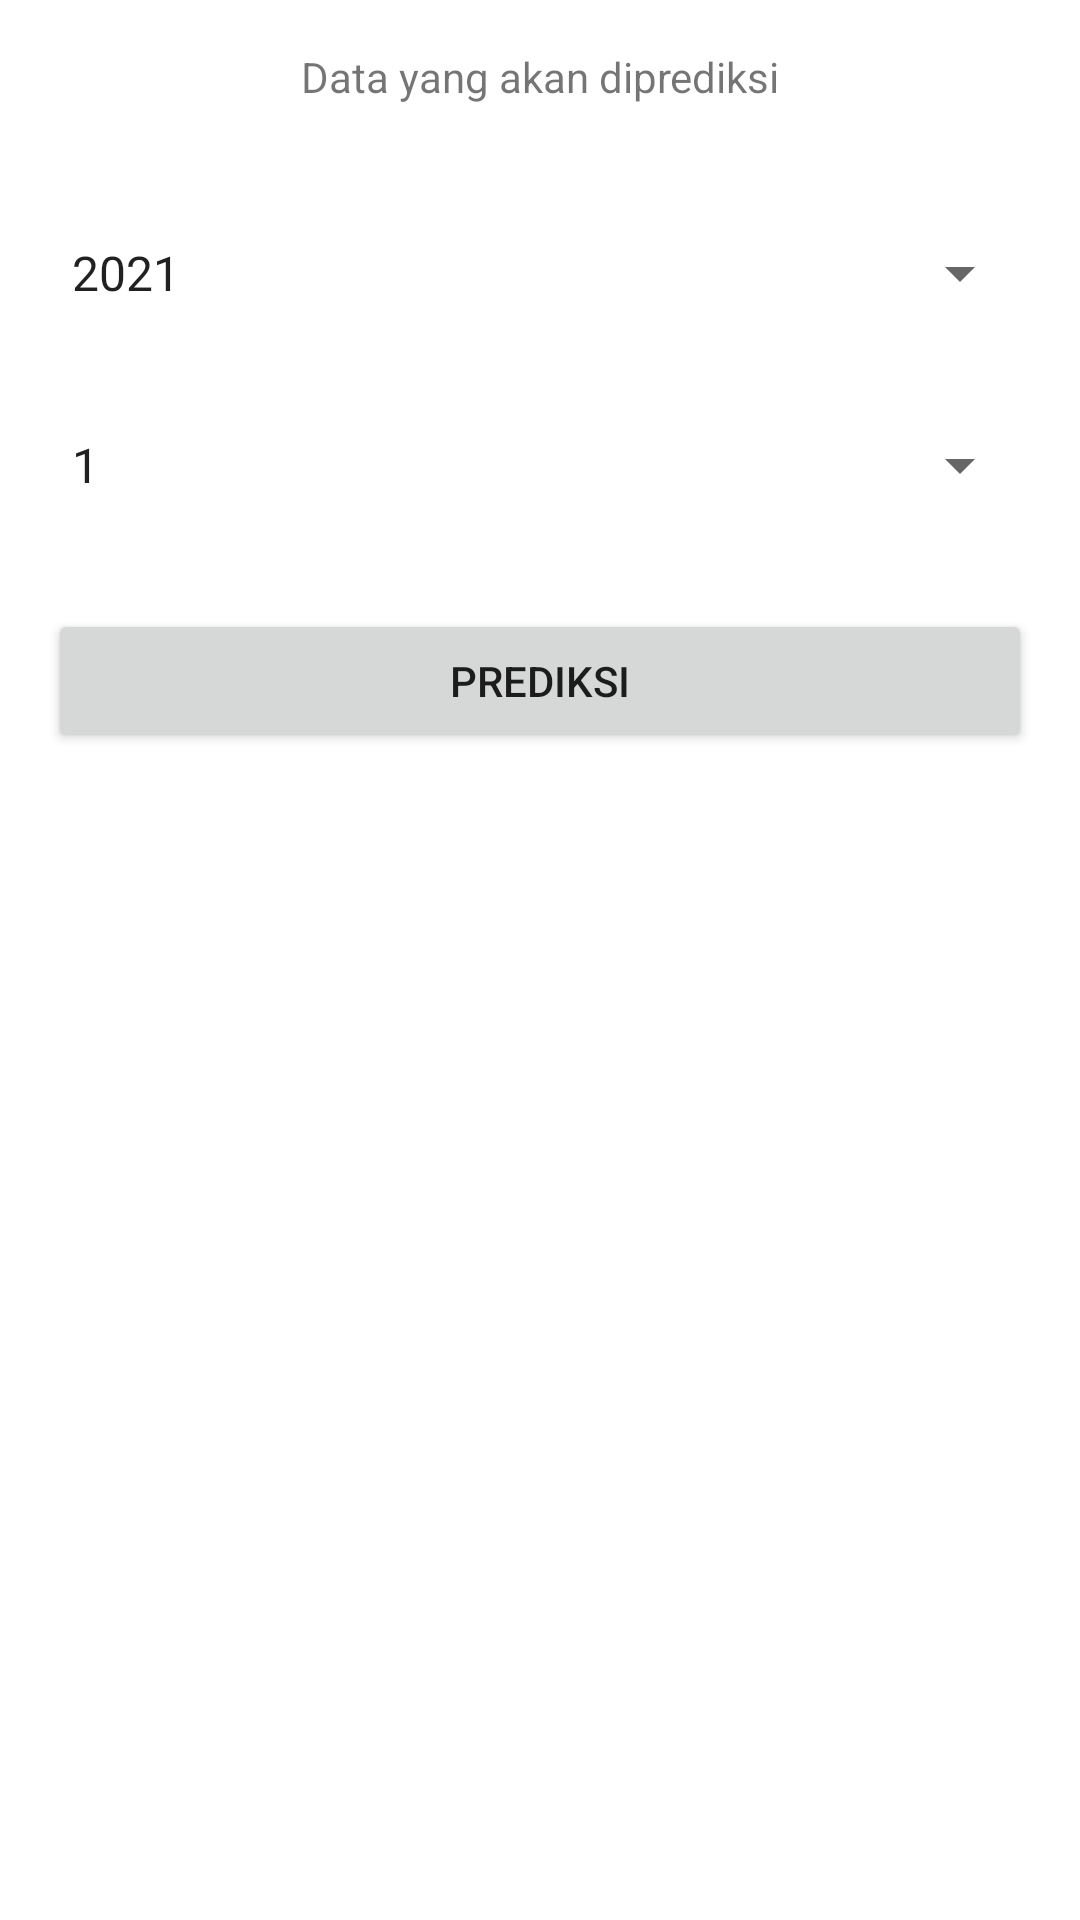

Reconstruct the res/layout file that produces this screen, plus the resources it refers to.
<!-- AndroidManifest.xml: application theme Theme.AplikasiTugasAkhir -->
<!-- res/layout/activity_prediksi.xml -->
<?xml version="1.0" encoding="utf-8"?>
<androidx.constraintlayout.widget.ConstraintLayout xmlns:android="http://schemas.android.com/apk/res/android"
    xmlns:app="http://schemas.android.com/apk/res-auto"
    xmlns:tools="http://schemas.android.com/tools"
    android:layout_width="match_parent"
    android:layout_height="match_parent"
    tools:context=".PrediksiActivity">

    <TextView
        android:id="@+id/textView"
        android:layout_width="wrap_content"
        android:layout_height="wrap_content"
        android:layout_marginTop="16dp"
        android:text="Data yang akan diprediksi"
        app:layout_constraintEnd_toEndOf="parent"
        app:layout_constraintStart_toStartOf="parent"
        app:layout_constraintTop_toTopOf="parent" />

    <Spinner
        android:id="@+id/spinner"
        android:layout_width="0dp"
        android:layout_height="wrap_content"
        android:layout_marginStart="16dp"
        android:layout_marginTop="32dp"
        android:layout_marginEnd="16dp"
        android:contentDescription="spinner_year"
        android:minHeight="48dp"
        android:entries="@array/year"
        app:layout_constraintEnd_toEndOf="parent"
        app:layout_constraintStart_toStartOf="parent"
        app:layout_constraintTop_toBottomOf="@+id/textView" />

    <Spinner
        android:id="@+id/spinner2"
        android:layout_width="0dp"
        android:layout_height="wrap_content"
        android:layout_marginStart="16dp"
        android:layout_marginTop="16dp"
        android:layout_marginEnd="16dp"
        android:contentDescription="spinner_periode"
        android:entries="@array/periode"
        android:minHeight="48dp"
        app:layout_constraintEnd_toEndOf="parent"
        app:layout_constraintStart_toStartOf="parent"
        app:layout_constraintTop_toBottomOf="@+id/spinner" />

    <Button
        android:id="@+id/button_prediksi"
        android:layout_width="0dp"
        android:layout_height="wrap_content"
        android:layout_marginStart="16dp"
        android:layout_marginTop="24dp"
        android:layout_marginEnd="16dp"
        android:text="Prediksi"
        app:layout_constraintEnd_toEndOf="parent"
        app:layout_constraintStart_toStartOf="parent"
        app:layout_constraintTop_toBottomOf="@+id/spinner2" />

</androidx.constraintlayout.widget.ConstraintLayout>
<!-- resources referenced by this layout -->
<resources>
  <string-array name="periode">
          <item>1</item>
          <item>2</item>
          <item>3</item>
          <item>4</item>
          <item>5</item>
          <item>6</item>
          <item>7</item>
          <item>8</item>
          <item>9</item>
          <item>10</item>
      </string-array>
  <string-array name="year">
          <item>2021</item>
          <item>2022</item>
          <item>2023</item>
          <item>2024</item>
          <item>2025</item>
      </string-array>
  <style name="Theme.AplikasiTugasAkhir" parent="Theme.MaterialComponents.DayNight.DarkActionBar">
          
          <item name="colorPrimary">@color/purple_500</item>
          <item name="colorPrimaryVariant">@color/purple_700</item>
          <item name="colorOnPrimary">@color/white</item>
          
          <item name="colorSecondary">@color/teal_200</item>
          <item name="colorSecondaryVariant">@color/teal_700</item>
          <item name="colorOnSecondary">@color/black</item>
          
          <item name="android:statusBarColor" tools:targetApi="l">?attr/colorPrimaryVariant</item>
          
      </style>
  <!-- not gathered from this repository: default colours our renderer supplied (Android Studio template values) -->
  <color name="purple_500">#FF6200EE</color>
  <color name="purple_700">#FF3700B3</color>
  <color name="teal_200">#FF03DAC5</color>
  <color name="teal_700">#FF018786</color>
  <color name="black">#FF000000</color>
  <color name="white">#FFFFFFFF</color>
</resources>
